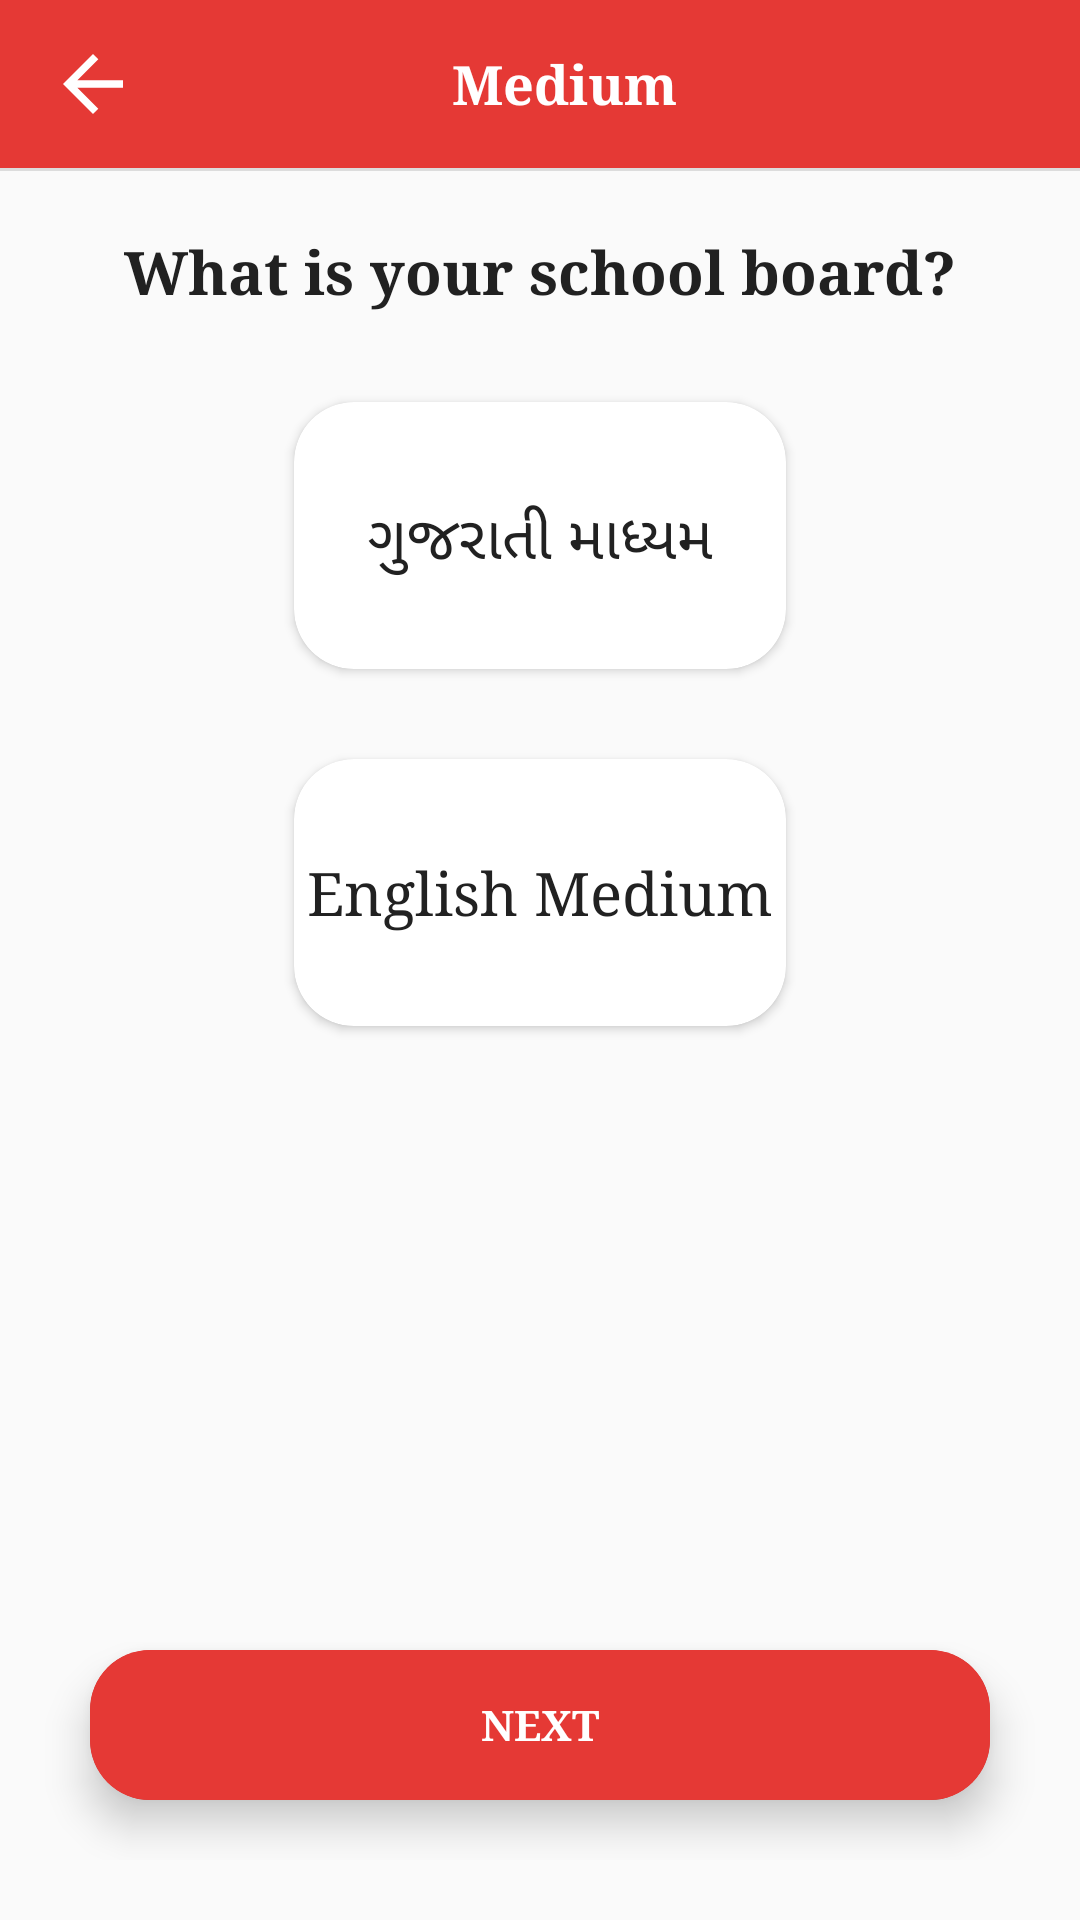

Write the Android layout XML for this screen, with the resource values it uses.
<!-- AndroidManifest.xml: application theme AppTheme -->
<!-- res/layout/activity_board.xml -->
<?xml version="1.0" encoding="utf-8"?>
<LinearLayout xmlns:android="http://schemas.android.com/apk/res/android"
    xmlns:app="http://schemas.android.com/apk/res-auto"
    xmlns:tools="http://schemas.android.com/tools"
    android:layout_width="match_parent"
    android:layout_height="match_parent"
    android:layout_gravity="center"
    android:orientation="vertical"
    tools:context=".activity.BoardActivity">

    <Toolbar
        android:id="@+id/toolbar_board"
        android:layout_width="match_parent"
        android:layout_height="wrap_content"
        android:layout_gravity="center"
        android:background="@color/colorPrimaryDark"
        android:gravity="center">


        <ImageView
            android:id="@+id/board_back"
            android:layout_width="30dp"
            android:layout_height="30dp"
            android:src="@drawable/ic_baseline_arrow_back_24" />

        <TextView
            android:id="@+id/boardTV2"
            android:layout_width="match_parent"
            android:layout_height="50dp"
            android:gravity="center"
            android:paddingRight="30dp"
            android:text="@string/board_title"
            android:textColor="#ffffff"
            android:textSize="18sp"
            android:textStyle="bold" />


    </Toolbar>

    <View
        android:id="@+id/divider"
        android:layout_width="match_parent"
        android:layout_height="@dimen/view_divider_height"
        android:background="?android:attr/listDivider" />

    <TextView
        android:layout_width="match_parent"
        android:layout_height="wrap_content"
        android:layout_gravity="center"
        android:layout_marginTop="20dp"
        android:gravity="center"
        android:text="What is your school board?"
        android:textColor="@color/colorPrimary"
        android:textSize="20sp"
        android:textStyle="bold" />

    <LinearLayout
        android:layout_width="match_parent"
        android:layout_height="match_parent"
        android:layout_gravity="center"
        android:gravity="center"
        android:orientation="vertical">

        <LinearLayout
            android:layout_width="match_parent"
            android:layout_height="match_parent"
            android:orientation="vertical"
            android:layout_gravity="center"
            android:layout_marginBottom="20dp">

            <androidx.cardview.widget.CardView
                android:layout_width="164dp"
                android:id="@+id/gujCV"
                android:layout_height="89dp"
                android:layout_gravity="center"

                android:layout_marginTop="@dimen/card_margin_top_board"
                app:cardCornerRadius="@dimen/card_radius_board">

                <TextView
                    android:id="@+id/boardGujTV"
                    android:layout_width="match_parent"
                    android:layout_height="match_parent"
                    android:gravity="center"
                    android:text="@string/boardTV_Gujarati"
                    android:textColor="@color/colorPrimary"
                    android:textSize="20dp" />
            </androidx.cardview.widget.CardView>

            <androidx.cardview.widget.CardView
                android:layout_width="164dp"
                android:layout_height="89dp"
                android:id="@+id/engMed"
                android:layout_gravity="center"
                android:layout_marginTop="@dimen/card_margin_top_board"
                app:cardCornerRadius="@dimen/card_radius_board">

                <TextView
                    android:id="@+id/boardEngTV"
                    android:layout_width="match_parent"
                    android:layout_height="match_parent"
                    android:gravity="center"
                    android:text="@string/boardTV_English"
                    android:textColor="@color/colorPrimary"
                    android:textSize="20dp" />
            </androidx.cardview.widget.CardView>

            <LinearLayout
                android:layout_width="match_parent"
                android:gravity="center"
                android:layout_height="match_parent">

            <androidx.cardview.widget.CardView
                android:layout_width="@dimen/login_button_width"
                android:layout_height="@dimen/card_height"
                android:layout_gravity="bottom|center"

                android:layout_marginBottom="@dimen/card_margin_bottom"
                app:cardBackgroundColor="@color/cardBackgrouund"
                app:cardCornerRadius="@dimen/card_radius"
                app:cardElevation="@dimen/card_elevation">

                <Button
                    android:id="@+id/board_Select"
                    android:layout_width="match_parent"
                    android:layout_height="match_parent"
                    android:layout_gravity="center"
                    android:background="@color/colorPrimaryDark"
                    android:text="Next"
                    android:textColor="@color/buttonText"
                    android:textStyle="bold" />
            </androidx.cardview.widget.CardView>

            </LinearLayout>
        </LinearLayout>


    </LinearLayout>
</LinearLayout>
<!-- resources referenced by this layout -->
<resources>
  <color name="buttonText">#FFFFFF</color>
  <color name="cardBackgrouund">#e53935</color>
  <color name="colorPrimary">#212121</color>
  <color name="colorPrimaryDark">#e53935</color>
  <dimen name="card_elevation">8dp</dimen>
  <dimen name="card_height">50dp</dimen>
  <dimen name="card_margin_bottom">20dp</dimen>
  <dimen name="card_margin_top_board">30dp</dimen>
  <dimen name="card_radius">20dp</dimen>
  <dimen name="card_radius_board">20dp</dimen>
  <dimen name="login_button_width">300dp</dimen>
  <dimen name="view_divider_height">1dp</dimen>
  <!-- drawable ic_baseline_arrow_back_24 (drawable) -->
  <vector xmlns:android="http://schemas.android.com/apk/res/android"
      android:width="30dp"
      android:height="30dp"
      android:viewportWidth="24"
      android:viewportHeight="24"
      android:tint="#ffffff">
    <path
        android:fillColor="@android:color/white"
        android:pathData="M20,11H7.83l5.59,-5.59L12,4l-8,8 8,8 1.41,-1.41L7.83,13H20v-2z"/>
  </vector>
  <string name="boardTV_English">English Medium</string>
  <string name="boardTV_Gujarati">ગુજરાતી માધ્યમ</string>
  <string name="board_title">Medium</string>
  <style name="AppTheme" parent="Theme.AppCompat.Light.NoActionBar">
          
          <item name="colorPrimary">@color/colorPrimary</item>
          <item name="colorPrimaryDark">@null</item>
          <item name="colorAccent">@color/colorAccent</item>
          <item name="android:typeface">serif</item>
      </style>
  <color name="colorAccent">#bdbdbd</color>
</resources>
